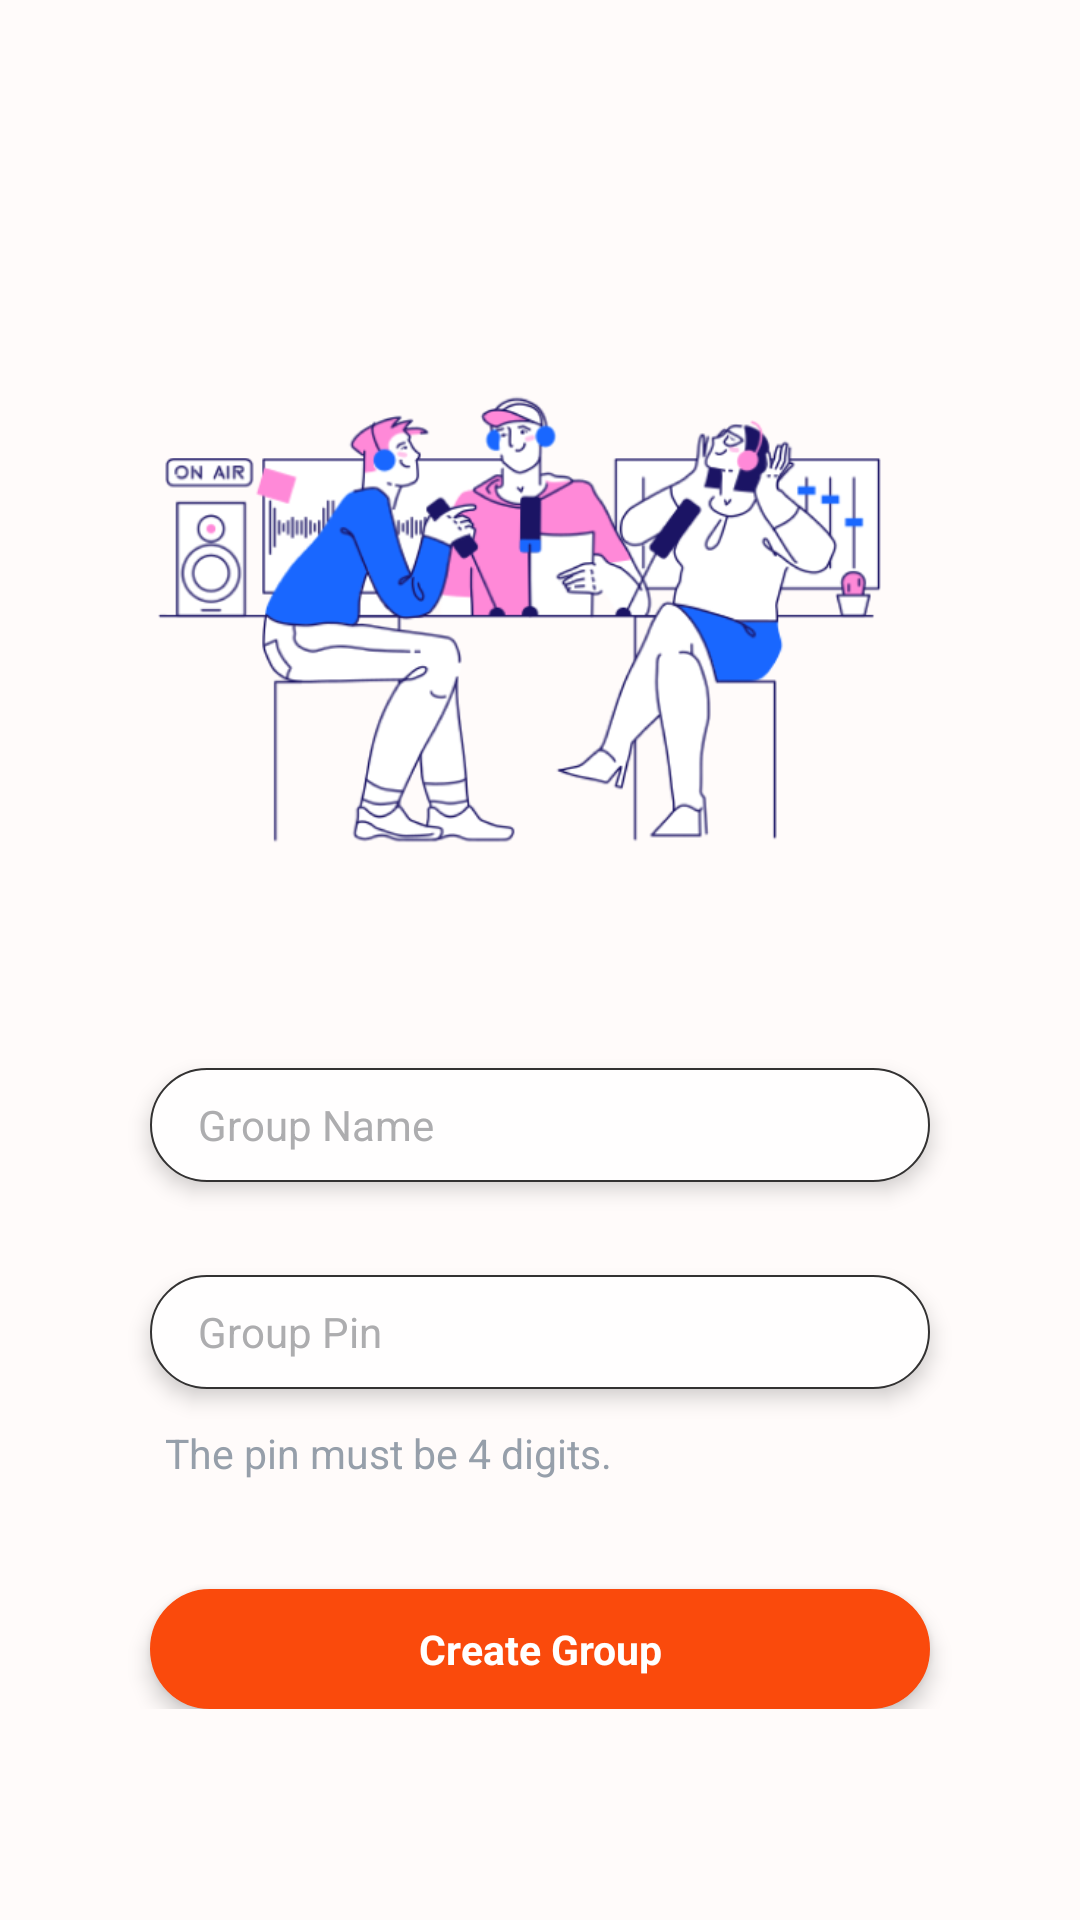

Produce the Android XML layout that renders to this screen, including the resource entries it uses.
<!-- AndroidManifest.xml: application theme Theme.MyApplication -->
<!-- res/layout/create_group.xml -->
<?xml version="1.0" encoding="utf-8"?>
<androidx.constraintlayout.widget.ConstraintLayout xmlns:android="http://schemas.android.com/apk/res/android"
    android:layout_width="match_parent"
    android:layout_height="match_parent"
    xmlns:app="http://schemas.android.com/apk/res-auto"
    android:background="#FFFBFA">

    <ScrollView
        android:layout_width="match_parent"
        android:layout_height="match_parent"
        >

        <androidx.constraintlayout.widget.ConstraintLayout
            android:layout_width="match_parent"
            android:layout_height="match_parent"
            android:paddingBottom="40dp"
            >

            <ImageView
                android:id="@+id/group"
                android:layout_width="350dp"
                android:layout_height="250dp"
                android:layout_marginTop="80dp"
                android:gravity="center"
                android:contentDescription="@null"
                android:src="@drawable/create_group"
                app:layout_constraintStart_toStartOf="parent"
                app:layout_constraintEnd_toEndOf="parent"
                app:layout_constraintTop_toTopOf="parent" />

            <EditText
                android:id="@+id/name"
                android:layout_width="260dp"
                android:layout_height="38dp"
                android:layout_marginTop="26dp"
                android:autofillHints="username"
                android:background="@drawable/input_box"
                android:drawablePadding="19dp"
                android:elevation="4dp"
                android:hint="Group Name"
                android:inputType="text"
                android:paddingStart="16dp"
                android:paddingEnd="0dp"
                android:textColorHint="#ADADAF"
                android:textSize="14sp"
                app:layout_constraintTop_toBottomOf="@id/group"
                app:layout_constraintStart_toStartOf="parent"
                app:layout_constraintEnd_toEndOf="parent"
                />

            <EditText
                android:id="@+id/pin"
                android:layout_width="260dp"
                android:layout_height="38dp"
                android:layout_marginTop="31dp"
                android:autofillHints="username"
                android:background="@drawable/input_box"
                android:drawablePadding="19dp"
                android:elevation="4dp"
                android:hint="Group Pin"
                android:inputType="numberPassword"
                android:paddingStart="16dp"
                android:paddingEnd="0dp"
                android:textColorHint="#ADADAF"
                android:textSize="14sp"
                app:layout_constraintTop_toBottomOf="@id/name"
                app:layout_constraintStart_toStartOf="parent"
                app:layout_constraintEnd_toEndOf="parent"
                />

            <TextView
                android:id="@+id/tv_hint"
                android:layout_width="wrap_content"
                android:layout_height="wrap_content"
                android:layout_marginTop="12dp"
                android:layout_marginBottom="30dp"
                android:layout_marginStart="5dp"
                android:width="260dp"
                android:text="The pin must be 4 digits."
                android:textColor="#969FAA"
                android:textSize="13.5sp"
                app:layout_constraintTop_toBottomOf="@id/pin"
                app:layout_constraintStart_toStartOf="@id/pin"
                />

            <TextView
                android:id="@+id/tv_create"
                android:layout_width="260dp"
                android:layout_height="40dp"
                android:layout_marginTop="36dp"
                android:background="@drawable/bg_add_location"
                android:elevation="4dp"
                android:gravity="center"
                android:text="Create Group"
                android:textStyle="bold"
                android:textColor="#FFFFFF"
                android:textSize="13.5sp"
                app:layout_constraintTop_toBottomOf="@id/tv_hint"
                app:layout_constraintStart_toStartOf="parent"
                app:layout_constraintEnd_toEndOf="parent"/>

        </androidx.constraintlayout.widget.ConstraintLayout>


    </ScrollView>



</androidx.constraintlayout.widget.ConstraintLayout>
<!-- resources referenced by this layout -->
<resources>
  <!-- drawable bg_add_location (drawable) -->
  <?xml version="1.0" encoding="utf-8"?>
  <shape xmlns:android="http://schemas.android.com/apk/res/android">
  
      
      <solid android:color="#FA4A0C"/>
      
      <stroke
          android:width="0.5dp"
          android:color="#FA4A0C"/>
      
      <corners android:radius="40dp"/>
      
      <padding
          android:top="2dp"
          android:bottom="2dp"
          android:left="6dp"
          android:right="6dp"/>
  
  </shape>
  <!-- drawable create_group: png bitmap (drawable-xhdpi, 81588 bytes) -->
  <!-- drawable input_box (drawable) -->
  <?xml version="1.0" encoding="utf-8"?>
  <shape xmlns:android="http://schemas.android.com/apk/res/android">
      <corners android:radius="20dp" />
      <solid android:color="#FFFEFE" />
      <stroke android:width="0.8dp"
          android:color="#333232" />
  </shape>
  <style name="Theme.MyApplication" parent="Theme.MaterialComponents.Light.DarkActionBar">
          
          <item name="colorPrimary">#FA4A0C</item>
          <item name="colorPrimaryVariant">#FA4A0C</item>
          <item name="colorOnPrimary">@color/white</item>
          
          <item name="colorSecondary">#FFB499</item>
          <item name="colorSecondaryVariant">#FA4A0C</item>
          <item name="colorOnSecondary">@color/white</item>
          
          <item name="android:statusBarColor" tools:targetApi="l">?attr/colorPrimaryVariant</item>
          
      </style>
  <!-- not gathered from this repository: default colours our renderer supplied (Android Studio template values) -->
  <color name="white">#FFFFFFFF</color>
</resources>
